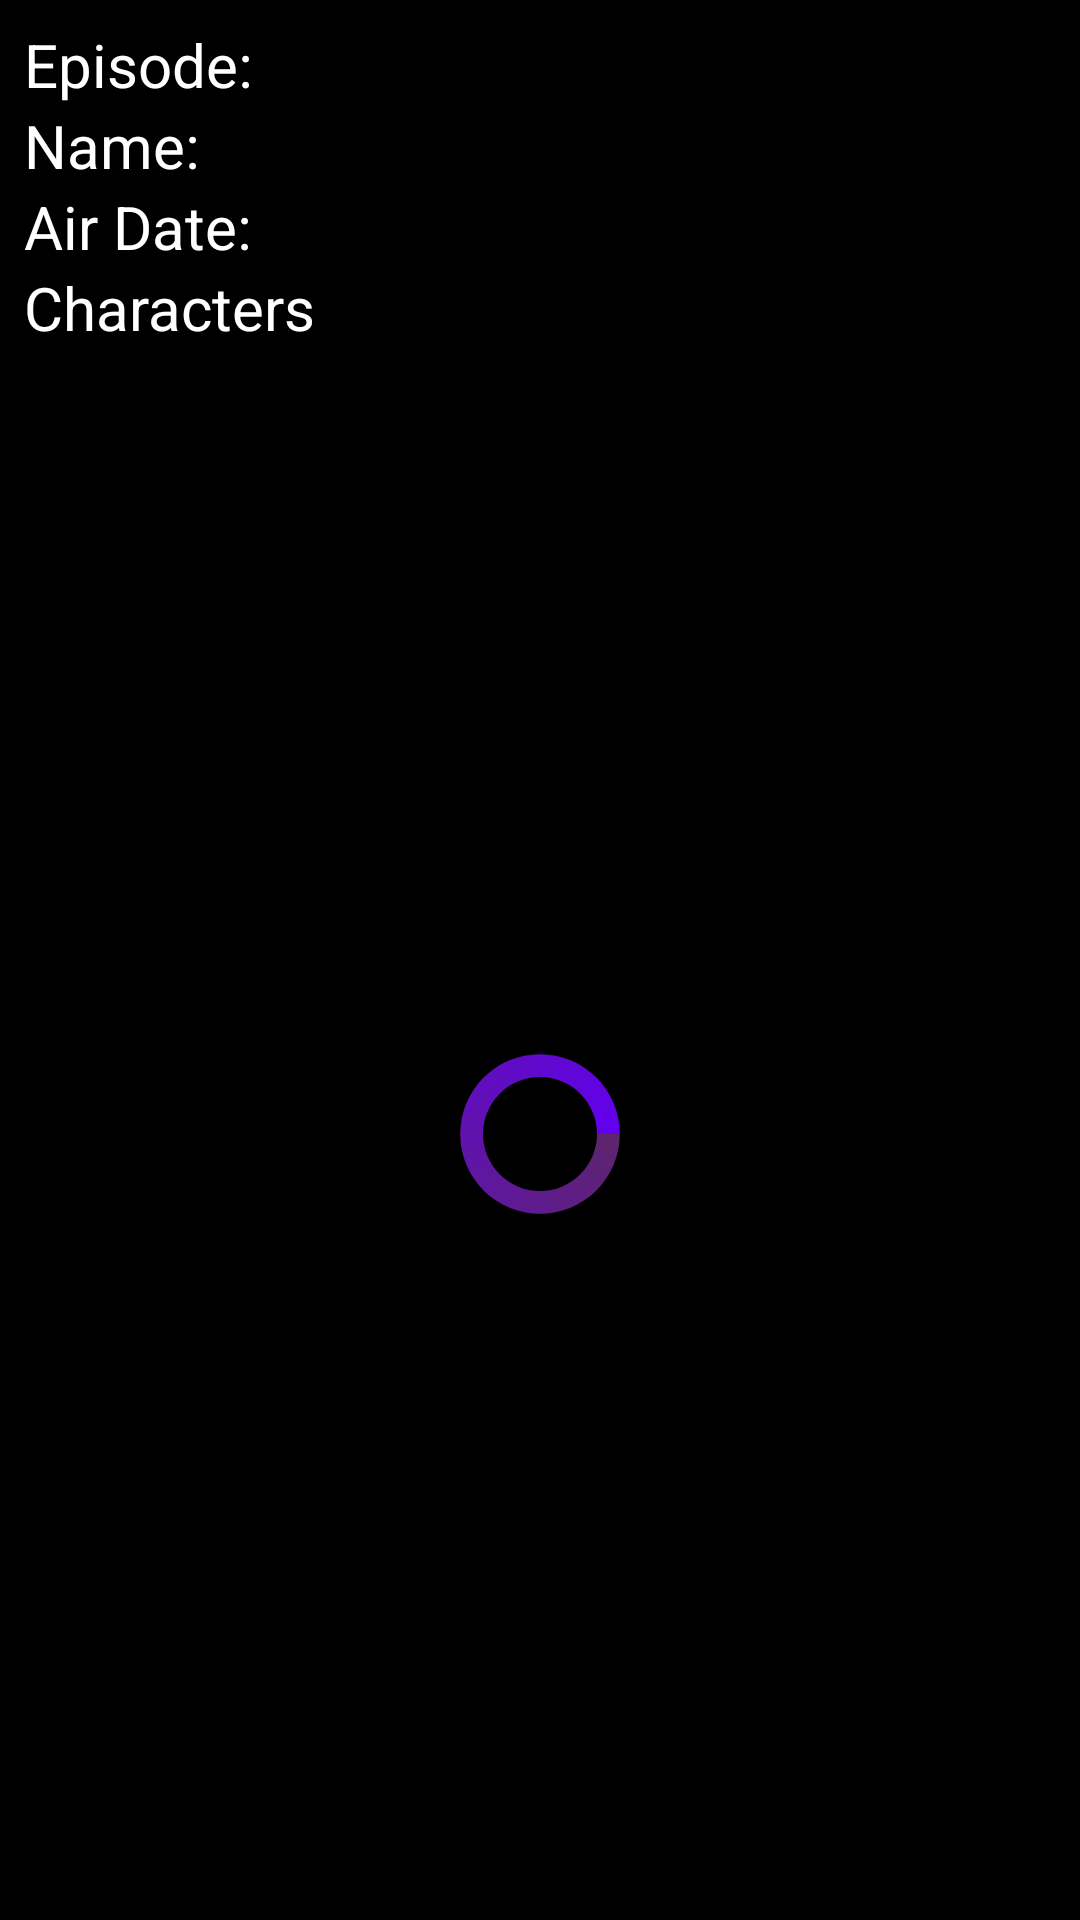

The Android layout XML behind this screen, and the referenced resources:
<!-- AndroidManifest.xml: application theme Theme.CleanArchTest -->
<!-- res/layout/fragment_episode.xml -->
<?xml version="1.0" encoding="utf-8"?>
<androidx.constraintlayout.widget.ConstraintLayout xmlns:android="http://schemas.android.com/apk/res/android"
    xmlns:app="http://schemas.android.com/apk/res-auto"
    xmlns:tools="http://schemas.android.com/tools"
    android:layout_width="match_parent"
    android:layout_height="match_parent"
    android:background="@color/black">

    <TextView
        android:id="@+id/episode_title"
        android:layout_width="wrap_content"
        android:layout_height="wrap_content"
        android:layout_marginStart="8dp"
        android:layout_marginTop="8dp"
        android:text="@string/episode"
        android:textColor="@color/white"
        android:textSize="@dimen/episodes_text_view"
        app:layout_constraintStart_toStartOf="parent"
        app:layout_constraintTop_toTopOf="parent" />

    <TextView
        android:id="@+id/episode_code"
        android:layout_width="0dp"
        android:layout_height="wrap_content"
        android:layout_marginStart="10dp"
        android:layout_marginTop="8dp"
        android:textColor="@color/white"
        android:textSize="@dimen/episodes_text_view"
        app:layout_constraintEnd_toEndOf="parent"
        app:layout_constraintStart_toEndOf="@id/episode_date_title"
        app:layout_constraintTop_toTopOf="parent"
        tools:text="S0130E" />

    <TextView
        android:id="@+id/episode_name_title"
        android:layout_width="wrap_content"
        android:layout_height="wrap_content"
        android:layout_marginStart="8dp"
        android:text="@string/name"
        android:textColor="@color/white"
        android:textSize="@dimen/episodes_text_view"
        app:layout_constraintStart_toStartOf="parent"
        app:layout_constraintTop_toBottomOf="@id/episode_code" />

    <TextView
        android:id="@+id/episode_name"
        android:layout_width="0dp"
        android:layout_height="wrap_content"
        android:layout_marginStart="10dp"
        android:textColor="@color/white"
        android:textSize="@dimen/episodes_text_view"
        app:layout_constraintEnd_toEndOf="parent"
        app:layout_constraintStart_toEndOf="@id/episode_date_title"
        app:layout_constraintTop_toBottomOf="@id/episode_title"
        tools:text="Silence through the pain" />

    <TextView
        android:id="@+id/episode_date_title"
        android:layout_width="wrap_content"
        android:layout_height="wrap_content"
        android:layout_marginStart="8dp"
        android:text="@string/air_date"
        android:textColor="@color/white"
        android:textSize="@dimen/episodes_text_view"
        app:layout_constraintStart_toStartOf="parent"
        app:layout_constraintTop_toBottomOf="@id/episode_name" />

    <TextView
        android:id="@+id/episode_date"
        android:layout_width="0dp"
        android:layout_height="wrap_content"
        android:layout_marginStart="10dp"
        android:textColor="@color/white"
        android:textSize="@dimen/episodes_text_view"
        app:layout_constraintEnd_toEndOf="parent"
        app:layout_constraintStart_toEndOf="@id/episode_date_title"
        app:layout_constraintTop_toBottomOf="@id/episode_name"
        tools:text="January, 10, 2022" />

    <TextView
        android:id="@+id/episode_characters"
        android:layout_width="wrap_content"
        android:layout_height="wrap_content"
        android:layout_marginStart="8dp"
        android:text="@string/characters"
        android:textColor="@color/white"
        android:textSize="@dimen/episodes_text_view"
        app:layout_constraintStart_toStartOf="parent"
        app:layout_constraintTop_toBottomOf="@id/episode_date" />

    <androidx.recyclerview.widget.RecyclerView
        android:id="@+id/episode_recycler_view"
        android:layout_width="match_parent"
        android:layout_height="0dp"
        android:layout_marginStart="5dp"
        android:layout_marginTop="10dp"
        android:layout_marginEnd="5dp"
        app:layoutManager="androidx.recyclerview.widget.GridLayoutManager"
        app:spanCount="2"
        tools:listitem="@layout/item_character_list"
        app:layout_constraintBottom_toBottomOf="parent"
        app:layout_constraintEnd_toEndOf="parent"
        app:layout_constraintStart_toStartOf="parent"
        app:layout_constraintTop_toBottomOf="@id/episode_characters" />

    <ProgressBar
        android:id="@+id/progress_bar"
        style="?android:attr/progressBarStyleLarge"
        android:layout_width="match_parent"
        android:layout_height="wrap_content"
        android:visibility="visible"
        android:indeterminateDrawable="@drawable/progress_bar"
        app:layout_constraintBottom_toBottomOf="parent"
        app:layout_constraintStart_toStartOf="parent"
        app:layout_constraintTop_toBottomOf="@+id/episode_characters" />
</androidx.constraintlayout.widget.ConstraintLayout>
<!-- res/layout/item_character_list.xml (included above) -->
<?xml version="1.0" encoding="utf-8"?>
<androidx.constraintlayout.widget.ConstraintLayout xmlns:android="http://schemas.android.com/apk/res/android"
    xmlns:app="http://schemas.android.com/apk/res-auto"
    xmlns:tools="http://schemas.android.com/tools"
    android:layout_width="200dp"
    android:layout_height="wrap_content"
    tools:background="@color/black">

    <androidx.cardview.widget.CardView
        android:id="@+id/card_view_placeholder"
        android:layout_width="0dp"
        android:layout_height="wrap_content"
        android:layout_margin="10dp"
        android:background="@drawable/item_background"
        app:cardCornerRadius="10dp"
        app:layout_constraintBottom_toBottomOf="parent"
        app:layout_constraintEnd_toEndOf="parent"
        app:layout_constraintStart_toStartOf="parent"
        app:layout_constraintTop_toTopOf="parent"
        app:layout_constraintVertical_bias="0.0">

        <androidx.constraintlayout.widget.ConstraintLayout
            android:layout_width="match_parent"
            android:layout_height="wrap_content">

            <ImageView
                android:id="@+id/character_image"
                android:layout_width="0dp"
                android:layout_height="200dp"
                android:layout_margin="8dp"
                android:background="@color/purple_grey_light"
                android:scaleType="centerCrop"
                app:layout_constraintBottom_toBottomOf="parent"
                app:layout_constraintEnd_toEndOf="parent"
                app:layout_constraintHorizontal_bias="0.0"
                app:layout_constraintStart_toStartOf="parent"
                app:layout_constraintTop_toTopOf="parent"
                tools:srcCompat="@tools:sample/avatars" />

            <TextView
                android:id="@+id/character_title"
                android:layout_width="match_parent"
                android:layout_height="0dp"
                android:layout_marginStart="8dp"
                android:layout_marginEnd="8dp"
                android:alpha="0.6"
                android:background="@drawable/item_background"
                android:ellipsize="end"
                android:maxLines="1"
                android:padding="@dimen/padding_item_status_gender_species"
                android:textColor="@color/black"
                android:textSize="@dimen/item_text_view_size"
                app:layout_constraintEnd_toEndOf="@+id/card_view_placeholder"
                app:layout_constraintHorizontal_bias="0.0"
                app:layout_constraintStart_toStartOf="@+id/character_image"
                app:layout_constraintTop_toTopOf="@+id/character_image"
                tools:ignore="NotSibling"
                tools:text="Rick Sanchez" />

            <LinearLayout
                android:layout_width="match_parent"
                android:layout_height="match_parent"
                android:layout_marginStart="8dp"
                android:layout_marginEnd="8dp"
                android:alpha="0.6"
                android:background="@drawable/item_background"
                android:orientation="vertical"
                app:layout_constraintBottom_toBottomOf="@+id/character_image"
                app:layout_constraintEnd_toEndOf="parent"
                app:layout_constraintStart_toStartOf="parent">

                <TextView
                    android:id="@+id/character_species"
                    android:layout_width="wrap_content"
                    android:layout_height="match_parent"
                    android:ellipsize="end"
                    android:maxLines="1"
                    android:paddingStart="@dimen/padding_item_status_gender_species"
                    android:paddingTop="@dimen/padding_item_status_gender_species"
                    android:paddingEnd="@dimen/padding_item_status_gender_species"
                    android:textColor="@color/black"
                    android:textSize="@dimen/item_text_view_size"
                    tools:text="Human" />

                <LinearLayout
                    android:layout_width="wrap_content"
                    android:layout_height="wrap_content"
                    android:orientation="horizontal">

                    <TextView
                        android:id="@+id/character_gender"
                        android:layout_width="wrap_content"
                        android:layout_height="match_parent"
                        android:ellipsize="end"
                        android:maxLines="1"
                        android:padding="@dimen/padding_item_status_gender_species"
                        android:textColor="@color/black"
                        android:textSize="@dimen/item_text_view_size"
                        tools:text="Male" />

                    <TextView
                        android:id="@+id/character_status"
                        android:layout_width="wrap_content"
                        android:layout_height="match_parent"
                        android:ellipsize="end"
                        android:maxLines="1"
                        android:padding="@dimen/padding_item_status_gender_species"
                        android:textColor="@color/black"
                        android:textSize="@dimen/item_text_view_size"
                        tools:text="Alive" />

                </LinearLayout>
            </LinearLayout>

        </androidx.constraintlayout.widget.ConstraintLayout>
    </androidx.cardview.widget.CardView>

</androidx.constraintlayout.widget.ConstraintLayout>
<!-- resources referenced by this layout -->
<resources>
  <color name="black">#FF000000</color>
  <color name="purple_grey_light">#E1D8E3</color>
  <color name="white">#FFFFFFFF</color>
  <dimen name="episodes_text_view">20sp</dimen>
  <dimen name="item_text_view_size">14sp</dimen>
  <dimen name="padding_item_status_gender_species">5dp</dimen>
  <!-- drawable item_background (drawable) -->
  <?xml version="1.0" encoding="utf-8"?>
  <shape xmlns:android="http://schemas.android.com/apk/res/android">
      <corners android:radius="5dp"/>
      <solid android:color="@color/white"/>
      <stroke android:color="@color/dark_purple"
          android:width="3dp"/>
  </shape>
  <!-- drawable progress_bar (drawable) -->
  <?xml version="1.0" encoding="utf-8"?>
  <rotate
      xmlns:android="http://schemas.android.com/apk/res/android"
      android:fromDegrees="0"
      android:pivotX="50%"
      android:pivotY="50%"
      android:toDegrees="360">
  
      <shape
          android:innerRadiusRatio="4"
          android:shape="ring"
          android:thicknessRatio="10"
          android:useLevel="false">
  
          <size
              android:width="70dip"
              android:height="70dip" />
  
          <gradient
              android:angle="0"
              android:startColor="@color/dark_purple"
              android:endColor="@color/purple_500"
              android:type="sweep"
              android:useLevel="false" />
      </shape>
  
  </rotate>
  <string name="air_date">Air Date:</string>
  <string name="characters">Characters</string>
  <string name="episode">Episode:</string>
  <string name="name">Name:</string>
  <style name="Theme.CleanArchTest" parent="Theme.MaterialComponents.DayNight.DarkActionBar">
          
          <item name="colorPrimary">@color/purple_500</item>
          <item name="colorPrimaryVariant">@color/purple_700</item>
          <item name="colorOnPrimary">@color/white</item>
          
          <item name="colorSecondary">@color/teal_200</item>
          <item name="colorSecondaryVariant">@color/teal_700</item>
          <item name="colorOnSecondary">@color/black</item>
          
          <item name="android:statusBarColor">?attr/colorPrimaryVariant</item>
          
          <item name="windowActionBar">false</item>
          <item name="windowNoTitle">true</item>
      </style>
  <color name="dark_purple">#5D256C</color>
  <color name="purple_500">#FF6200EE</color>
  <color name="purple_700">#FF3700B3</color>
  <color name="teal_200">#FF03DAC5</color>
  <color name="teal_700">#FF018786</color>
</resources>
